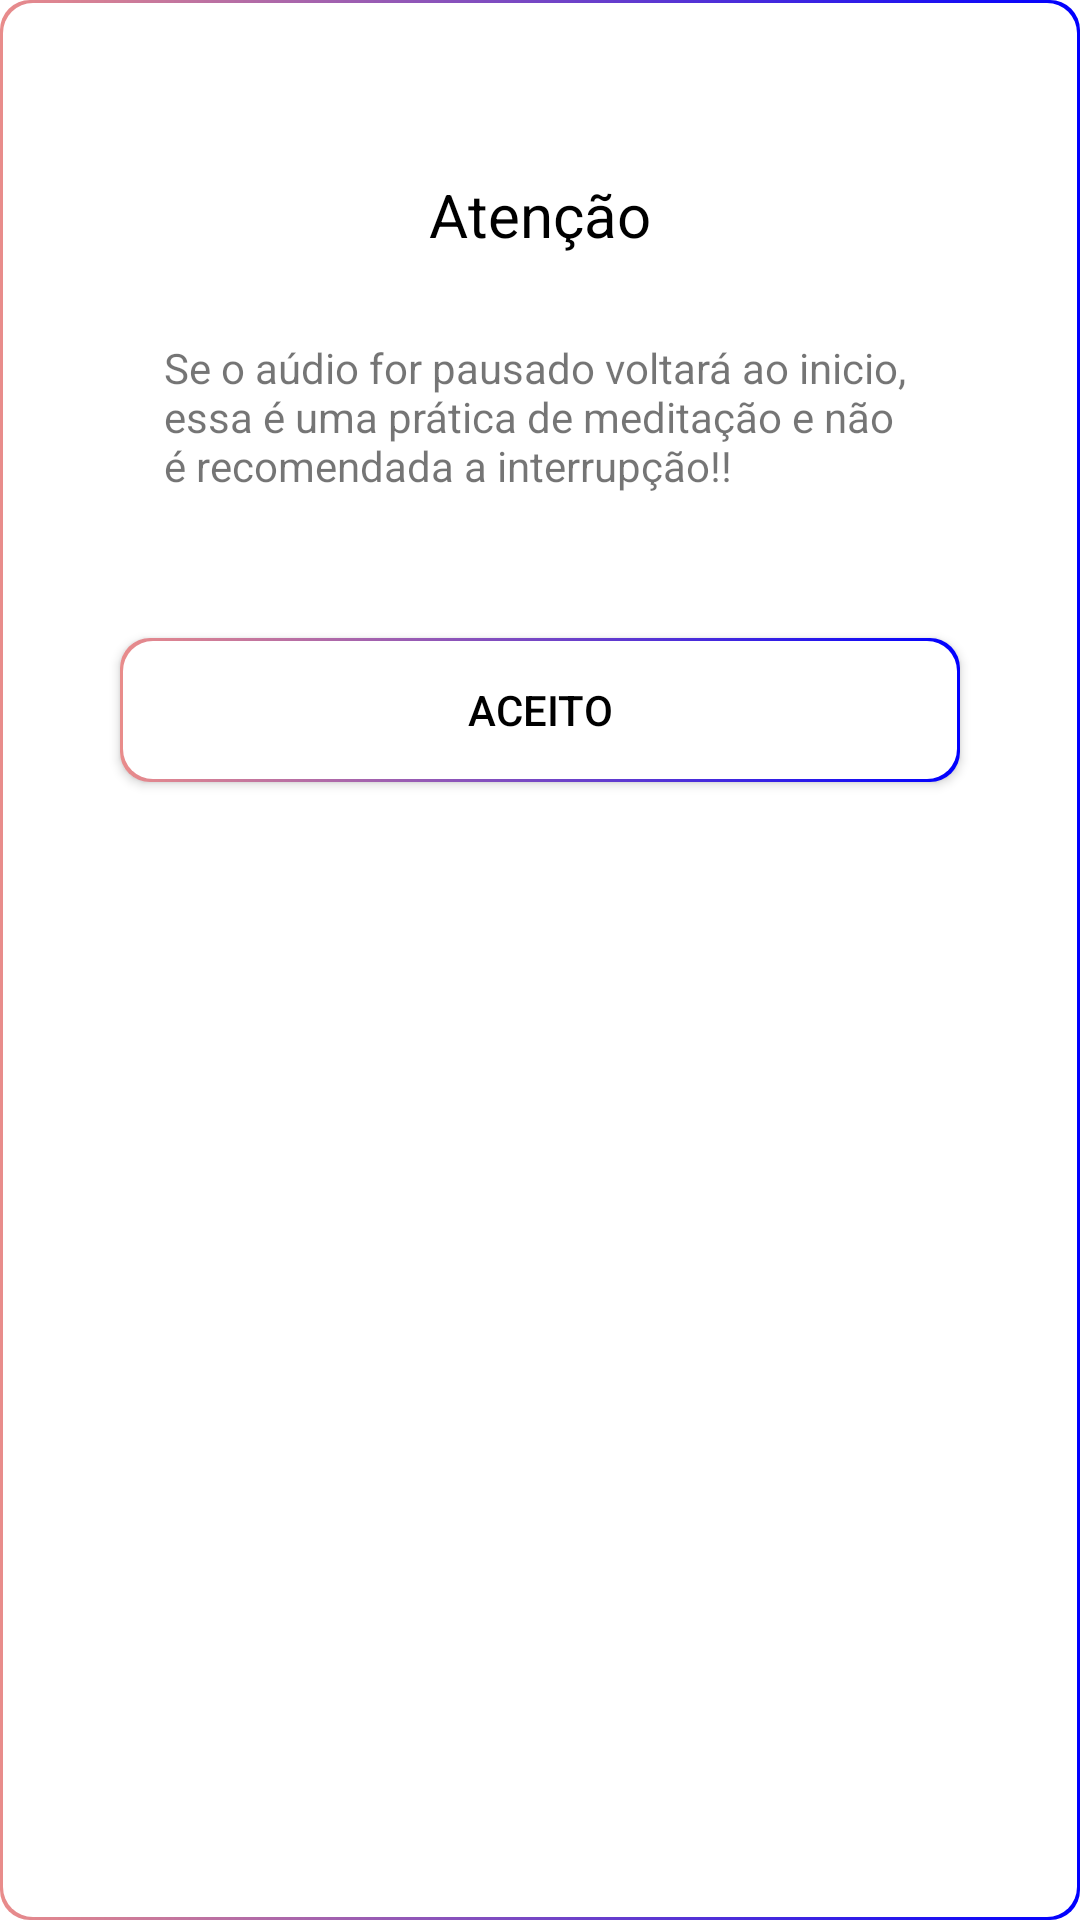

The Android layout XML behind this screen, and the referenced resources:
<!-- AndroidManifest.xml: application theme Theme.Meditar -->
<!-- res/layout/alertdialog.xml -->
<?xml version="1.0" encoding="utf-8"?>
<androidx.constraintlayout.widget.ConstraintLayout xmlns:android="http://schemas.android.com/apk/res/android"
    xmlns:app="http://schemas.android.com/apk/res-auto"
    xmlns:tools="http://schemas.android.com/tools"
    android:layout_width="match_parent"
    android:layout_height="wrap_content"
    android:background="@drawable/bg_custom_dialog">

    <ImageButton
        android:id="@+id/close"
        android:layout_width="wrap_content"
        android:layout_height="wrap_content"
        android:layout_margin="8dp"
        android:background="@android:color/transparent"
        android:padding="8dp"
        android:src="@drawable/ic_baseline_close_24"
        app:layout_constraintEnd_toEndOf="parent"
        app:layout_constraintTop_toTopOf="parent" />

    <ImageView
        android:id="@+id/imageView"
        android:layout_width="100dp"
        android:layout_height="wrap_content"
        android:layout_marginTop="30dp"
        android:adjustViewBounds="true"
        android:src="@drawable/logoo"
        app:layout_constraintEnd_toEndOf="parent"
        app:layout_constraintStart_toStartOf="parent"
        app:layout_constraintTop_toTopOf="parent" />

    <TextView
        android:id="@+id/textView"
        android:layout_width="wrap_content"
        android:layout_height="wrap_content"
        android:layout_marginTop="28dp"
        android:text="Atenção"
        android:textColor="@android:color/black"
        android:textSize="20sp"
        app:layout_constraintEnd_toEndOf="parent"
        app:layout_constraintStart_toStartOf="parent"
        app:layout_constraintTop_toBottomOf="@+id/imageView" />

    <TextView
        android:id="@+id/textView2"
        android:layout_width="250dp"
        android:layout_height="wrap_content"
        android:layout_marginTop="28dp"
        android:text="Se o aúdio for pausado voltará ao inicio, essa é uma prática de meditação e não é recomendada a interrupção!!"
        app:layout_constraintEnd_toEndOf="parent"
        app:layout_constraintHorizontal_bias="0.496"
        app:layout_constraintStart_toStartOf="parent"
        app:layout_constraintTop_toBottomOf="@+id/textView" />

    <Button
        android:id="@+id/aceita"
        android:layout_width="match_parent"
        android:layout_height="wrap_content"
        android:layout_marginHorizontal="40dp"
        android:layout_marginTop="48dp"
        android:text="Aceito"
        android:textColor="@color/black"
        app:backgroundTint ="@null"
        android:background="@drawable/bg_custom_dialog"
        android:layout_marginBottom="24dp"
        app:layout_constraintBottom_toBottomOf="parent"
        app:layout_constraintEnd_toEndOf="parent"
        app:layout_constraintHorizontal_bias="0.498"
        app:layout_constraintStart_toStartOf="parent"
        app:layout_constraintTop_toBottomOf="@+id/textView2"
        app:layout_constraintVertical_bias="0.0" />

</androidx.constraintlayout.widget.ConstraintLayout>
<!-- resources referenced by this layout -->
<resources>
  <color name="black">#FF000000</color>
  <!-- drawable bg_custom_dialog (drawable) -->
  <?xml version="1.0" encoding="utf-8"?>
  <layer-list xmlns:android="http://schemas.android.com/apk/res/android">
  <item>
  <shape android:shape="rectangle">
      <gradient
          android:angle="0"
          android:startColor="#e98c8b"
          android:endColor="#0000ff"/>
  
      <corners android:radius="10dp"/>
  
  </shape>
  
  </item>
  
  <item
      android:bottom="1dp"
      android:top="1dp"
      android:left="1dp"
      android:right="1dp">
  
      <shape android:shape="rectangle">
          <solid android:color="@color/white"/>
          <corners android:radius="10dp"/>
      </shape>
  
  </item>
  </layer-list>
  <style name="Theme.Meditar" parent="Theme.MaterialComponents.DayNight.NoActionBar">
          
          <item name="colorPrimary">@color/purple_500</item>
          <item name="colorPrimaryDark">@color/purple_700</item>
          <item name="colorAccent">@color/teal_200</item>
          
      </style>
  <color name="white">#FFFFFFFF</color>
  <color name="purple_500">#FF000000</color>
  <color name="purple_700">#FF000000</color>
  <color name="teal_200">#5d46e2</color>
</resources>
